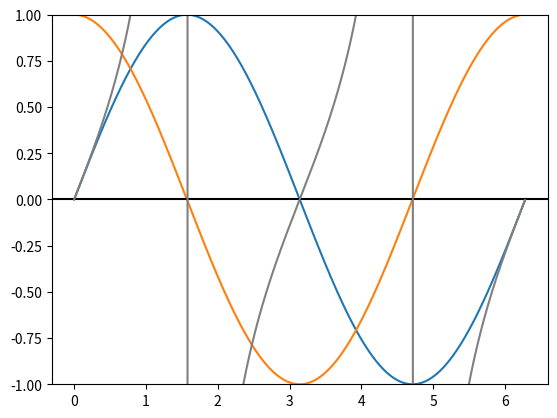

Write Python code to recreate this figure. (Note: this script raises an exception after producing the figure.)
import numpy as np
import matplotlib.pyplot as plt

# Make lines more accurate while approaching x = 1
time = np.arange(0,2*np.pi,0.01)
sin = np.sin(time)
cos = np.cos(time)
tan = np.tan(time)

# Limit the range of y axis between -1 to 1.
plt.ylim((-1, 1))

plt.plot(time, sin, time, cos)
plt.axhline(y=0, color = 'black')
# Plot tangent line.
plt.plot(time, tan, color='grey')

# Generate figure before plt.show in order to avoid outputting blank image.
fig = plt.gcf()

# Save the created image in your local directory.
fig.savefig('D:/SinCosTan.png')

plt.show()
